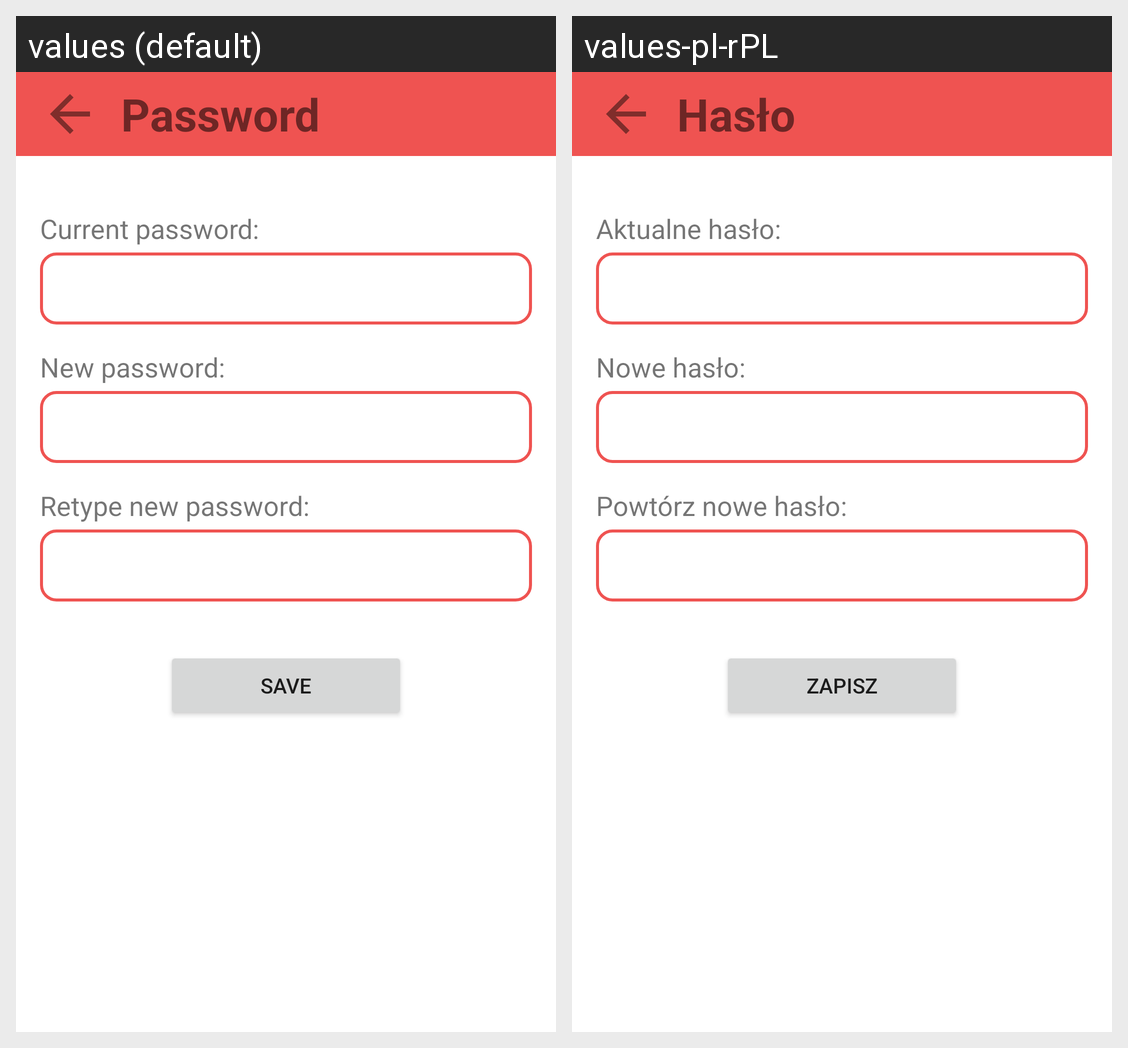

The same Android screen rendered under two of its app's locales, left to right. List the strings drawn on it with the default value and each locale's translation.
Android screen res/layout/fragment_password_change.xml rendered under 2 locales, left to right: values (default), values-pl-rPL. Device: Nexus 5 (rendered at 1080×1920; each locale shown at half size, 540×960, under a caption strip naming it); theme Theme.ChatApp.
Strings drawn on this screen, with the default value and each locale's value (text and hints the layout hard-codes, and strings that could not be matched under every locale, appear in the picture but are not listed):

password_settings
  values: Password
  values-pl-rPL: Hasło

actual_password
  values: Current password:
  values-pl-rPL: Aktualne hasło:

new_password
  values: New password:
  values-pl-rPL: Nowe hasło:

retype_password
  values: Retype new password:
  values-pl-rPL: Powtórz nowe hasło:

save
  values: Save
  values-pl-rPL: Zapisz
